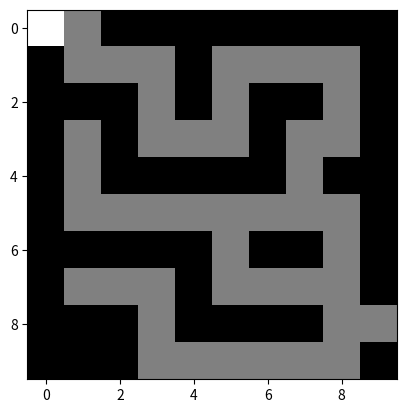

The matplotlib source for this figure:
import numpy as np
import matplotlib.pyplot as plt


class MazeEnvironment:
    """Optimized Maze Environment"""

    def __init__(self, maze, start, goal):
        self.maze = maze
        self.start = start
        self.goal = goal
        self.state = start
        self.actions = [(0, -1), (0, 1), (-1, 0), (1, 0)]

    def reset(self):
        """Reset environment to initial state"""
        self.state = self.start
        return self.state

    def step(self, action):
        """Take action, return next state, reward, and done flag"""
        row, col = self.state
        d_row, d_col = self.actions[action]
        new_row, new_col = row + d_row, col + d_col

        # Validate move
        if (0 <= new_row < self.maze.shape[0] and
                0 <= new_col < self.maze.shape[1] and
                self.maze[new_row, new_col] == 1):
            self.state = (new_row, new_col)
            reward = -1
        else:
            reward = -10  # Hitting a wall

        # Check if goal is reached
        done = self.state == self.goal
        if done:
            reward = 50

        return self.state, reward, done

    def render(self):
        """Visualize maze with agent"""
        maze_copy = np.copy(self.maze)
        row, col = self.state
        maze_copy[row, col] = 2
        plt.imshow(maze_copy, cmap='gray')
        plt.show()


class QAgent:
    """Optimized Q-learning Agent"""

    def __init__(self, env, learning_rate=0.9, discount_factor=0.8, exploration_prob=0.2, decay_rate=0.95):
        self.env = env
        self.q_table = np.zeros((env.maze.shape[0], env.maze.shape[1], len(env.actions)))
        self.lr = learning_rate
        self.gamma = discount_factor
        self.epsilon = exploration_prob
        self.decay_rate = decay_rate

    def choose_action(self, state):
        """Optimized epsilon-greedy action selection"""
        if np.random.rand() < self.epsilon:
            return np.random.choice(len(self.env.actions))
        else:
            row, col = state
            return np.argmax(self.q_table[row, col])

    def update_q_table(self, state, action, reward, next_state):
        """Vectorized Q-table update"""
        row, col = state
        next_row, next_col = next_state
        best_next_action = np.max(self.q_table[next_row, next_col])

        self.q_table[row, col, action] += self.lr * (
                    reward + self.gamma * best_next_action - self.q_table[row, col, action])

    def train(self, episodes=1):
        """Train agent for given number of episodes"""
        rewards_per_episode = []

        for episode in range(episodes):
            state = self.env.reset()
            total_reward = 0
            done = False
            step_count = 0

            while not done and step_count < 200:
                action = self.choose_action(state)
                next_state, reward, done = self.env.step(action)
                self.update_q_table(state, action, reward, next_state)

                state = next_state
                total_reward += reward
                step_count += 1

            self.epsilon *= self.decay_rate
            rewards_per_episode.append(total_reward)

            print(f"Episode {episode}: Reward = {total_reward}, Steps = {step_count}")

        return rewards_per_episode

    def test(self):
        """Test trained agent"""
        state = self.env.reset()
        done = False
        steps = 0

        while not done and steps < 200:
            action = np.argmax(self.q_table[state])
            next_state, _, done = self.env.step(action)
            state = next_state
            steps += 1

            self.env.render()

        print(f"Reached goal in {steps} steps")

maze_grid = np.array([
    [1, 1, 0, 0, 0, 0, 0, 0, 0, 0],
    [0, 1, 1, 1, 0, 1, 1, 1, 1, 0],
    [0, 0, 0, 1, 0, 1, 0, 0, 1, 0],
    [0, 1, 0, 1, 1, 1, 0, 1, 1, 0],
    [0, 1, 0, 0, 0, 0, 0, 1, 0, 0],
    [0, 1, 1, 1, 1, 1, 1, 1, 1, 0],
    [0, 0, 0, 0, 0, 1, 0, 0, 1, 0],
    [0, 1, 1, 1, 0, 1, 1, 1, 1, 0],
    [0, 0, 0, 1, 0, 0, 0, 0, 1, 1],
    [0, 0, 0, 1, 1, 1, 1, 1, 1, 0]
])

start_pos = (0, 0)
goal_pos = (9, 9)

env = MazeEnvironment(maze_grid, start_pos, goal_pos)
agent = QAgent(env)

rewards = agent.train(episodes=2)
agent.test()
